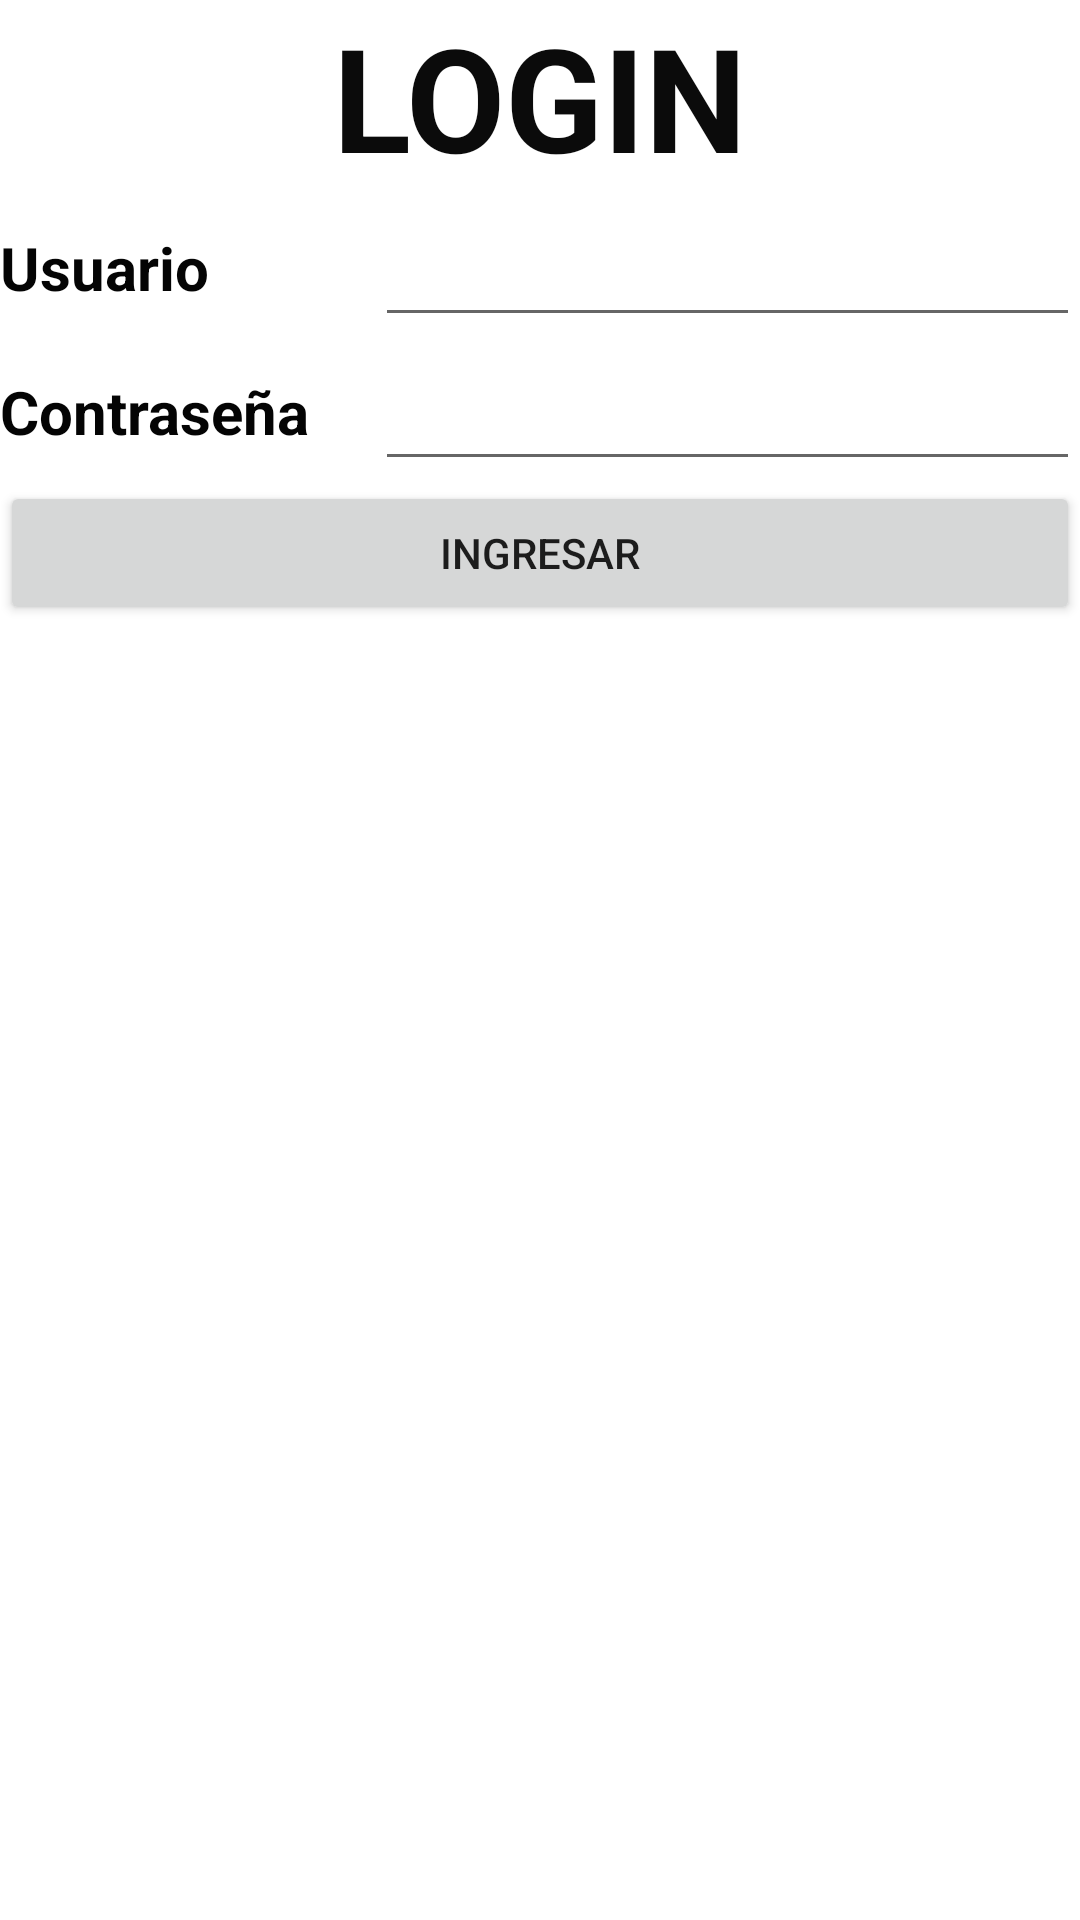

Here is an Android app screen rendered from its layout file. Give the layout XML and the strings, colors and styles it references.
<!-- AndroidManifest.xml: application theme Theme.Mysplast -->
<!-- res/layout/activity_login.xml -->
<?xml version="1.0" encoding="utf-8"?>
<androidx.constraintlayout.widget.ConstraintLayout xmlns:android="http://schemas.android.com/apk/res/android"
    xmlns:app="http://schemas.android.com/apk/res-auto"
    xmlns:tools="http://schemas.android.com/tools"
    android:layout_width="match_parent"
    android:layout_height="match_parent"
    tools:context=".activitys.LoginActivity">

    <LinearLayout
        android:layout_width="match_parent"
        android:layout_height="match_parent"
        android:orientation="vertical">

        <TextView
            android:id="@+id/textView3"
            android:layout_width="match_parent"
            android:layout_height="wrap_content"
            android:gravity="center"
            android:text="LOGIN"
            android:textColor="#0B0B0B"
            android:textSize="48sp"
            android:textStyle="bold" />

        <LinearLayout
            android:layout_width="match_parent"
            android:layout_height="wrap_content"
            android:orientation="horizontal">

            <TextView
                android:id="@+id/textView"
                android:layout_width="100dp"
                android:layout_height="wrap_content"
                android:layout_weight="1"
                android:text="Usuario"
                android:textColor="#040404"
                android:textSize="20sp"
                android:textStyle="bold" />

            <EditText
                android:id="@+id/edtUsuario"
                android:layout_width="wrap_content"
                android:layout_height="wrap_content"
                android:layout_weight="1"
                android:ems="10"
                android:inputType="textPersonName"
                android:minHeight="48dp"
                tools:ignore="SpeakableTextPresentCheck" />
        </LinearLayout>

        <LinearLayout
            android:layout_width="match_parent"
            android:layout_height="wrap_content"
            android:orientation="horizontal">

            <TextView
                android:id="@+id/textView2"
                android:layout_width="100dp"
                android:layout_height="wrap_content"
                android:layout_weight="1"
                android:text="Contraseña"
                android:textColor="#040404"
                android:textSize="20sp"
                android:textStyle="bold" />

            <EditText
                android:id="@+id/edtContraseña"
                android:layout_width="wrap_content"
                android:layout_height="wrap_content"
                android:layout_weight="1"
                android:ems="10"
                android:inputType="textPersonName"
                android:minHeight="48dp"
                tools:ignore="SpeakableTextPresentCheck" />
        </LinearLayout>

        <Button
            android:id="@+id/btnLogearse"
            android:layout_width="match_parent"
            android:layout_height="wrap_content"
            android:text="INGRESAR" />
    </LinearLayout>

</androidx.constraintlayout.widget.ConstraintLayout>
<!-- resources referenced by this layout -->
<resources>
  <style name="Theme.Mysplast" parent="Theme.MaterialComponents.DayNight.NoActionBar">
          
          <item name="colorPrimary">@color/purple_500</item>
          <item name="colorPrimaryVariant">@color/purple_700</item>
          <item name="colorOnPrimary">@color/white</item>
          
          <item name="colorSecondary">@color/teal_200</item>
          <item name="colorSecondaryVariant">@color/teal_700</item>
          <item name="colorOnSecondary">@color/black</item>
          
          <item name="android:statusBarColor">?attr/colorPrimaryVariant</item>
          
      </style>
  <!-- not gathered from this repository: default colours our renderer supplied (Android Studio template values) -->
  <color name="purple_500">#FF6200EE</color>
  <color name="purple_700">#FF3700B3</color>
  <color name="teal_200">#FF03DAC5</color>
  <color name="teal_700">#FF018786</color>
  <color name="black">#FF000000</color>
  <color name="white">#FFFFFFFF</color>
</resources>
